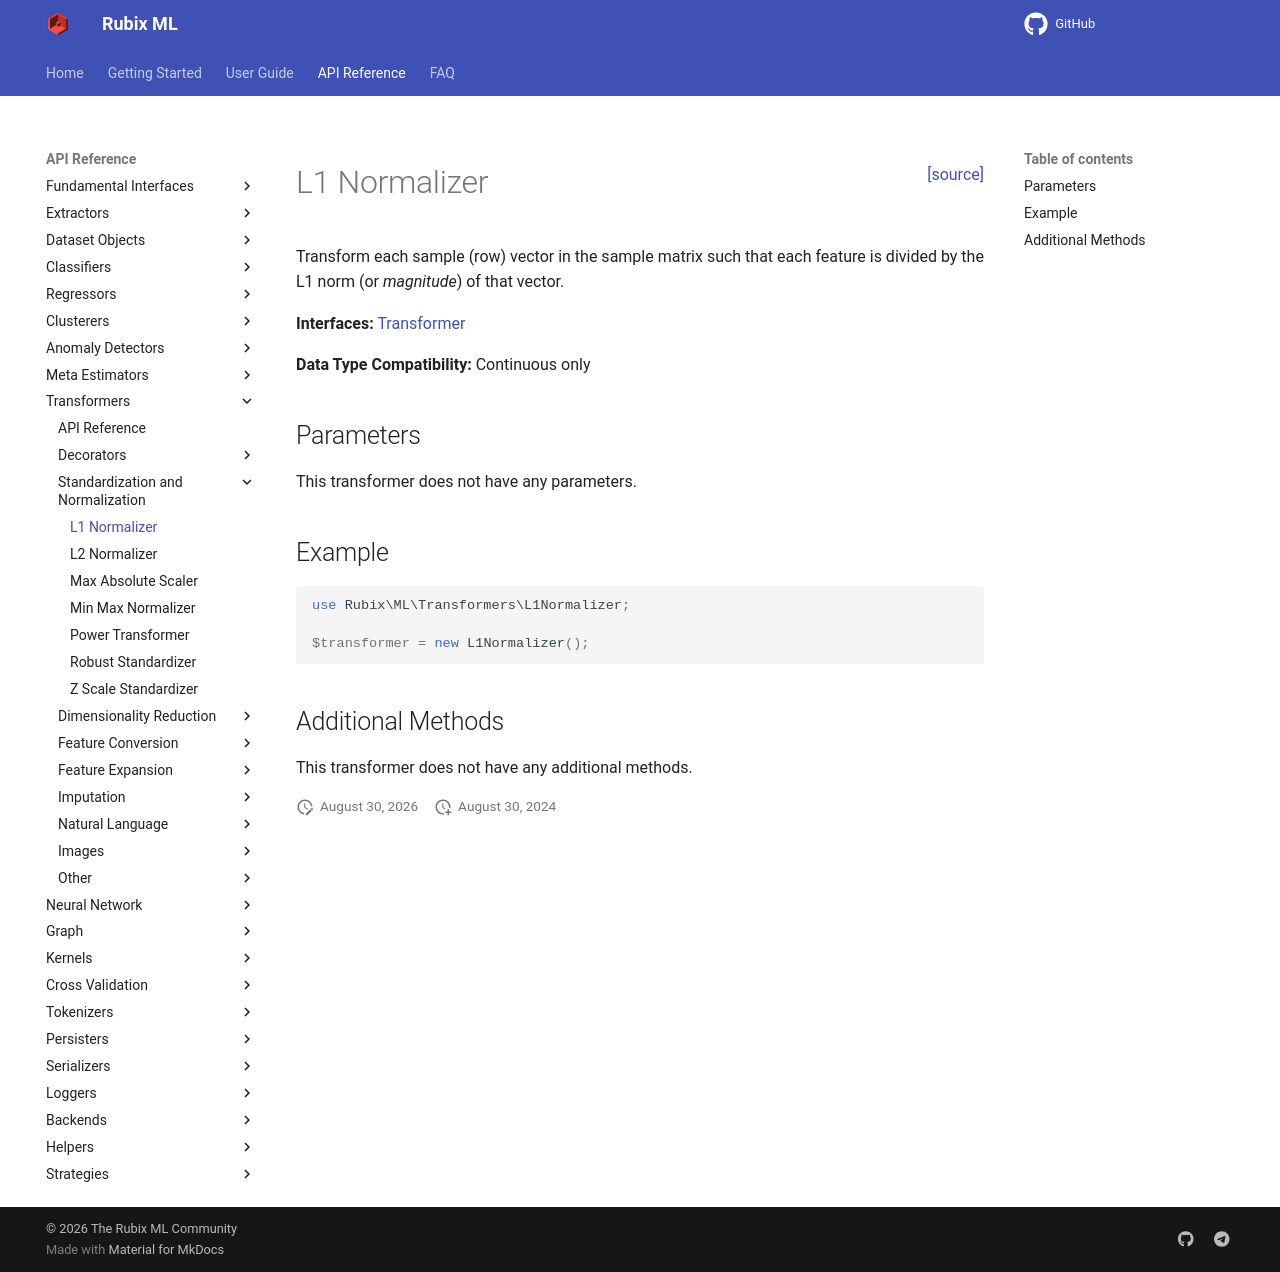

repository: RubixML/ML · page: 3.0/transformers/l1-normalizer.html · generator: mkdocs

<span style="float:right;"><a href="https://github.com/RubixML/ML/blob/master/src/Transformers/L1Normalizer.php">[source]</a></span>

# L1 Normalizer

Transform each sample (row) vector in the sample matrix such that each feature is divided by the L1 norm (or *magnitude*) of that vector.

**Interfaces:** [Transformer](api.md#transformer)

**Data Type Compatibility:** Continuous only

## Parameters

This transformer does not have any parameters.

## Example

```php
use Rubix\ML\Transformers\L1Normalizer;

$transformer = new L1Normalizer();
```

## Additional Methods

This transformer does not have any additional methods.
